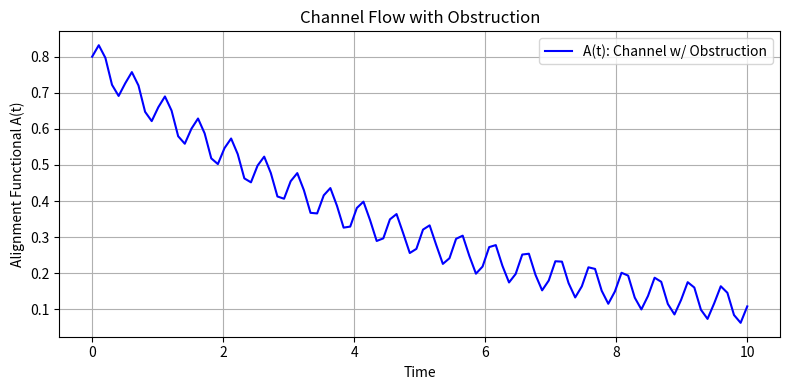

Reproduce this figure in Python.
import numpy as np
import matplotlib.pyplot as plt

def compute_A_t(t):
    return 0.8 * np.exp(-0.2 * t) + 0.05 * np.sin(4 * np.pi * t)

def main():
    t_vals = np.linspace(0, 10, 100)
    A_vals = [compute_A_t(t) for t in t_vals]

    np.save("channel_obstruction_A_t.npy", A_vals)

    plt.figure(figsize=(8, 4))
    plt.plot(t_vals, A_vals, label="A(t): Channel w/ Obstruction", color="blue")
    plt.xlabel("Time")
    plt.ylabel("Alignment Functional A(t)")
    plt.title("Channel Flow with Obstruction")
    plt.grid(True)
    plt.legend()
    plt.tight_layout()
    plt.savefig("channel_obstruction_A_t.png")
    plt.show()

if __name__ == "__main__":
    main()
